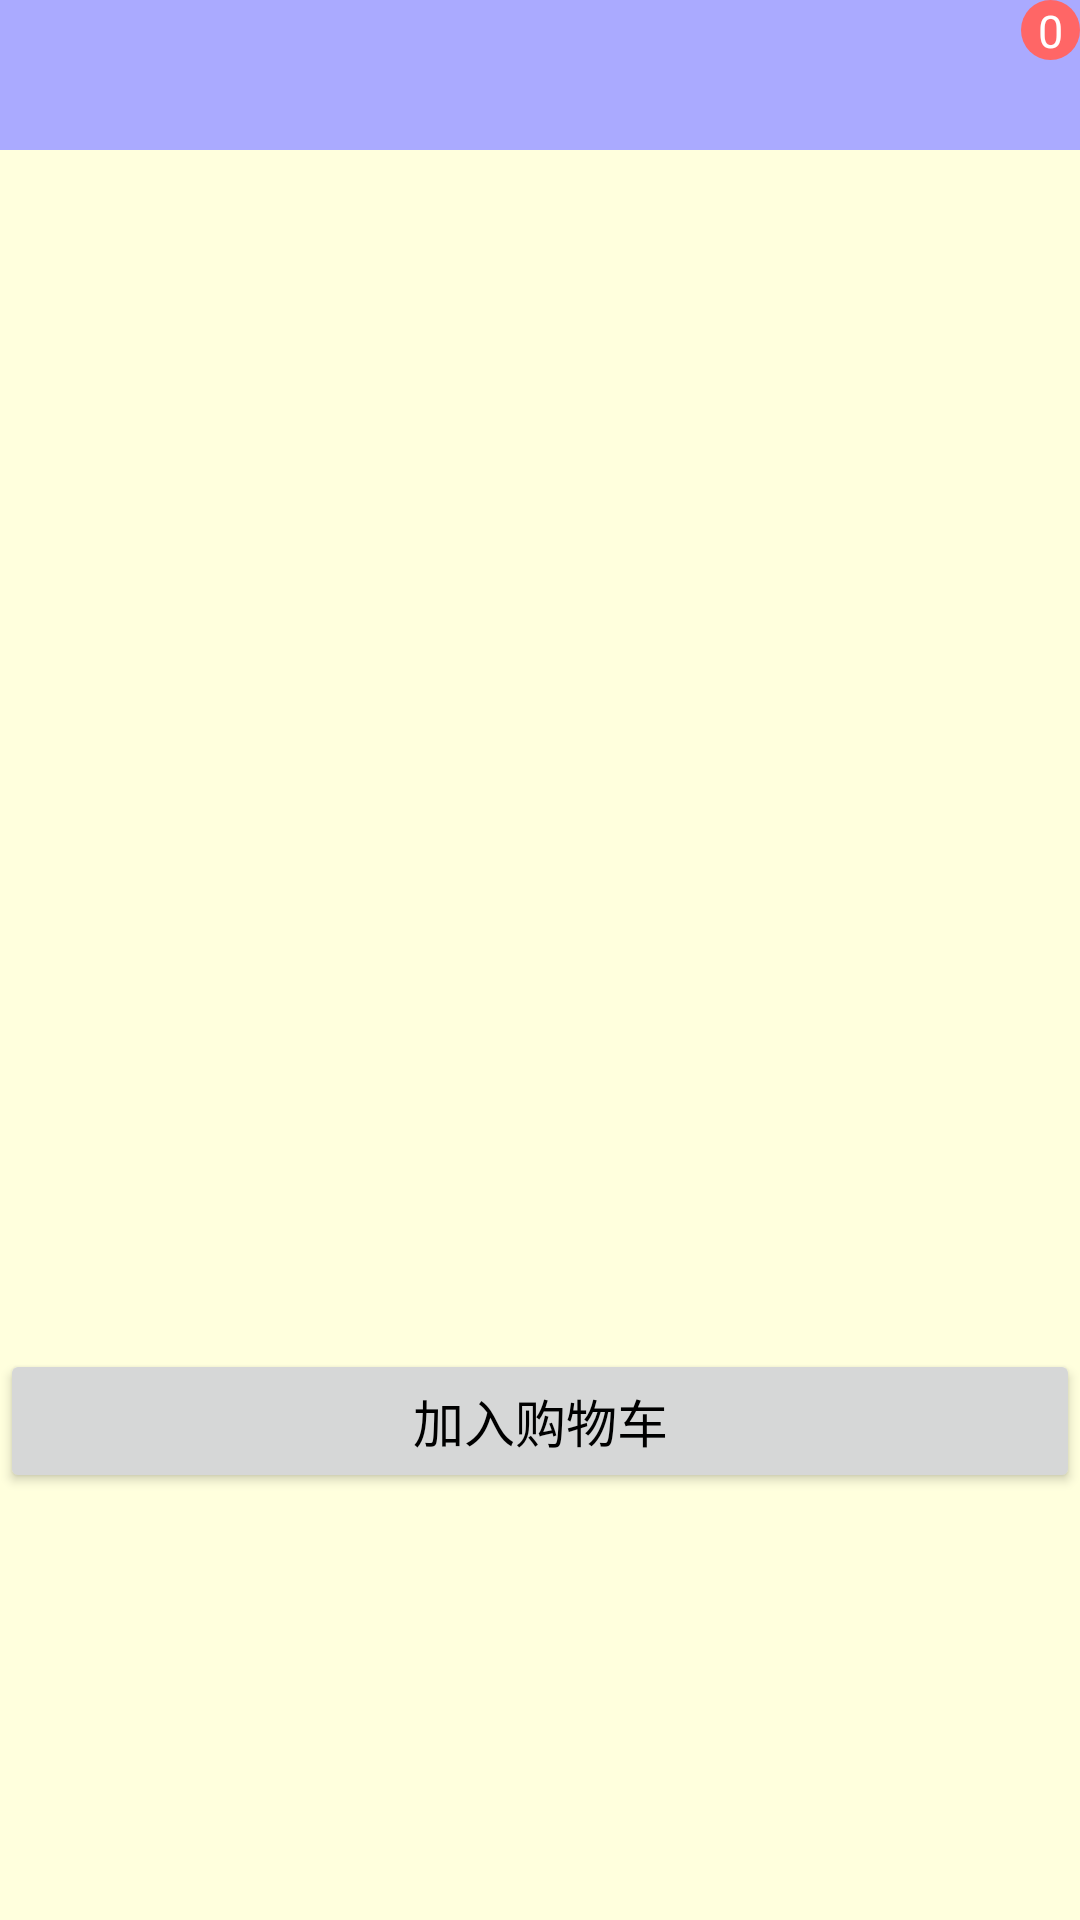

Reconstruct the res/layout file that produces this screen, plus the resources it refers to.
<!-- AndroidManifest.xml: application theme Theme.PetsStore -->
<!-- res/layout/activity_shopping_detail.xml -->
<LinearLayout xmlns:android="http://schemas.android.com/apk/res/android"
    xmlns:tools="http://schemas.android.com/tools"
    android:layout_width="match_parent"
    android:layout_height="match_parent"
    android:background="@color/orange"
    android:orientation="vertical">

    <include layout="@layout/title_shopping" />

    <ScrollView
        android:layout_width="match_parent"
        android:layout_height="wrap_content">

        <LinearLayout
            android:layout_width="match_parent"
            android:layout_height="wrap_content"
            android:orientation="vertical">

            <ImageView
                android:id="@+id/iv_goods_pic"
                android:layout_width="match_parent"
                android:layout_height="350dp"
                android:scaleType="fitCenter"
                tools:src="@drawable/pic001" />

            <TextView
                android:id="@+id/tv_goods_price"
                android:layout_width="match_parent"
                android:layout_height="wrap_content"
                android:paddingLeft="5dp"
                android:textColor="@color/red"
                android:textSize="22sp"
                tools:text="1990" />

            <TextView
                android:id="@+id/tv_goods_desc"
                android:layout_width="match_parent"
                android:layout_height="wrap_content"
                android:paddingLeft="5dp"
                android:textColor="@color/black"
                android:textSize="15sp"
                tools:text="小米 MI10 8GB+128GB 钛银黑 5G手机 游戏拍照手机" />

            <Button
                android:id="@+id/btn_add_cart"
                android:layout_width="match_parent"
                android:layout_height="wrap_content"
                android:text="加入购物车"
                android:textColor="@color/black"
                android:textSize="17sp" />
        </LinearLayout>
    </ScrollView>

</LinearLayout>
<!-- res/layout/title_shopping.xml (included above) -->
<RelativeLayout xmlns:android="http://schemas.android.com/apk/res/android"
    android:layout_width="match_parent"
    android:layout_height="50dp"
    android:background="#aaaaff" >
    
    <ImageView
        android:id="@+id/iv_back"
        android:layout_width="50dp"
        android:layout_height="match_parent"
        android:layout_alignParentLeft="true"
        android:padding="10dp"
        android:scaleType="fitCenter"
        android:src="@drawable/ic_back" />

    <TextView
        android:id="@+id/tv_title"
        android:layout_width="wrap_content"
        android:layout_height="match_parent"
        android:layout_centerInParent="true"
        android:gravity="center"
        android:textColor="@color/black"
        android:textSize="20sp" />
    
    <ImageView
        android:id="@+id/iv_cart"
        android:layout_width="50dp"
        android:layout_height="match_parent"
        android:layout_alignParentRight="true"
        android:scaleType="fitCenter"
        android:src="@drawable/cart" />
    
    <TextView
        android:id="@+id/tv_count"
        android:layout_width="20dp"
        android:layout_height="20dp"
        android:layout_alignParentTop="true"
        android:layout_toRightOf="@+id/iv_cart"
        android:layout_marginLeft="-20dp"
        android:gravity="center"
        android:background="@drawable/shape_oval_red"
        android:text="0"
        android:textColor="@color/white"
        android:textSize="15sp" />
    
</RelativeLayout>
<!-- resources referenced by this layout -->
<resources>
  <color name="black">#FF000000</color>
  <color name="orange">#ffffdd</color>
  <color name="red">#ff0000</color>
  <color name="white">#FFFFFFFF</color>
  <!-- drawable pic001: jpg bitmap (drawable-xhdpi, 33970 bytes) -->
  <!-- drawable shape_oval_red (drawable) -->
  <?xml version="1.0" encoding="utf-8"?>
  
  <shape xmlns:android="http://schemas.android.com/apk/res/android"
      android:shape="oval">
  
      <solid android:color="#ff6666" />
  
  </shape>
  <style name="Theme.PetsStore" parent="Theme.MaterialComponents.DayNight.NoActionBar.Bridge">
          
          <item name="colorPrimary">@color/purple_500</item>
          <item name="colorPrimaryVariant">@color/purple_700</item>
          <item name="colorOnPrimary">@color/white</item>
          
          <item name="colorSecondary">@color/teal_200</item>
          <item name="colorSecondaryVariant">@color/teal_700</item>
          <item name="colorOnSecondary">@color/black</item>
          
          <item name="android:statusBarColor">?attr/colorPrimaryVariant</item>
          
      </style>
  <color name="purple_500">#FF6200EE</color>
  <color name="purple_700">#FF3700B3</color>
  <color name="teal_200">#FF03DAC5</color>
  <color name="teal_700">#FF018786</color>
</resources>
